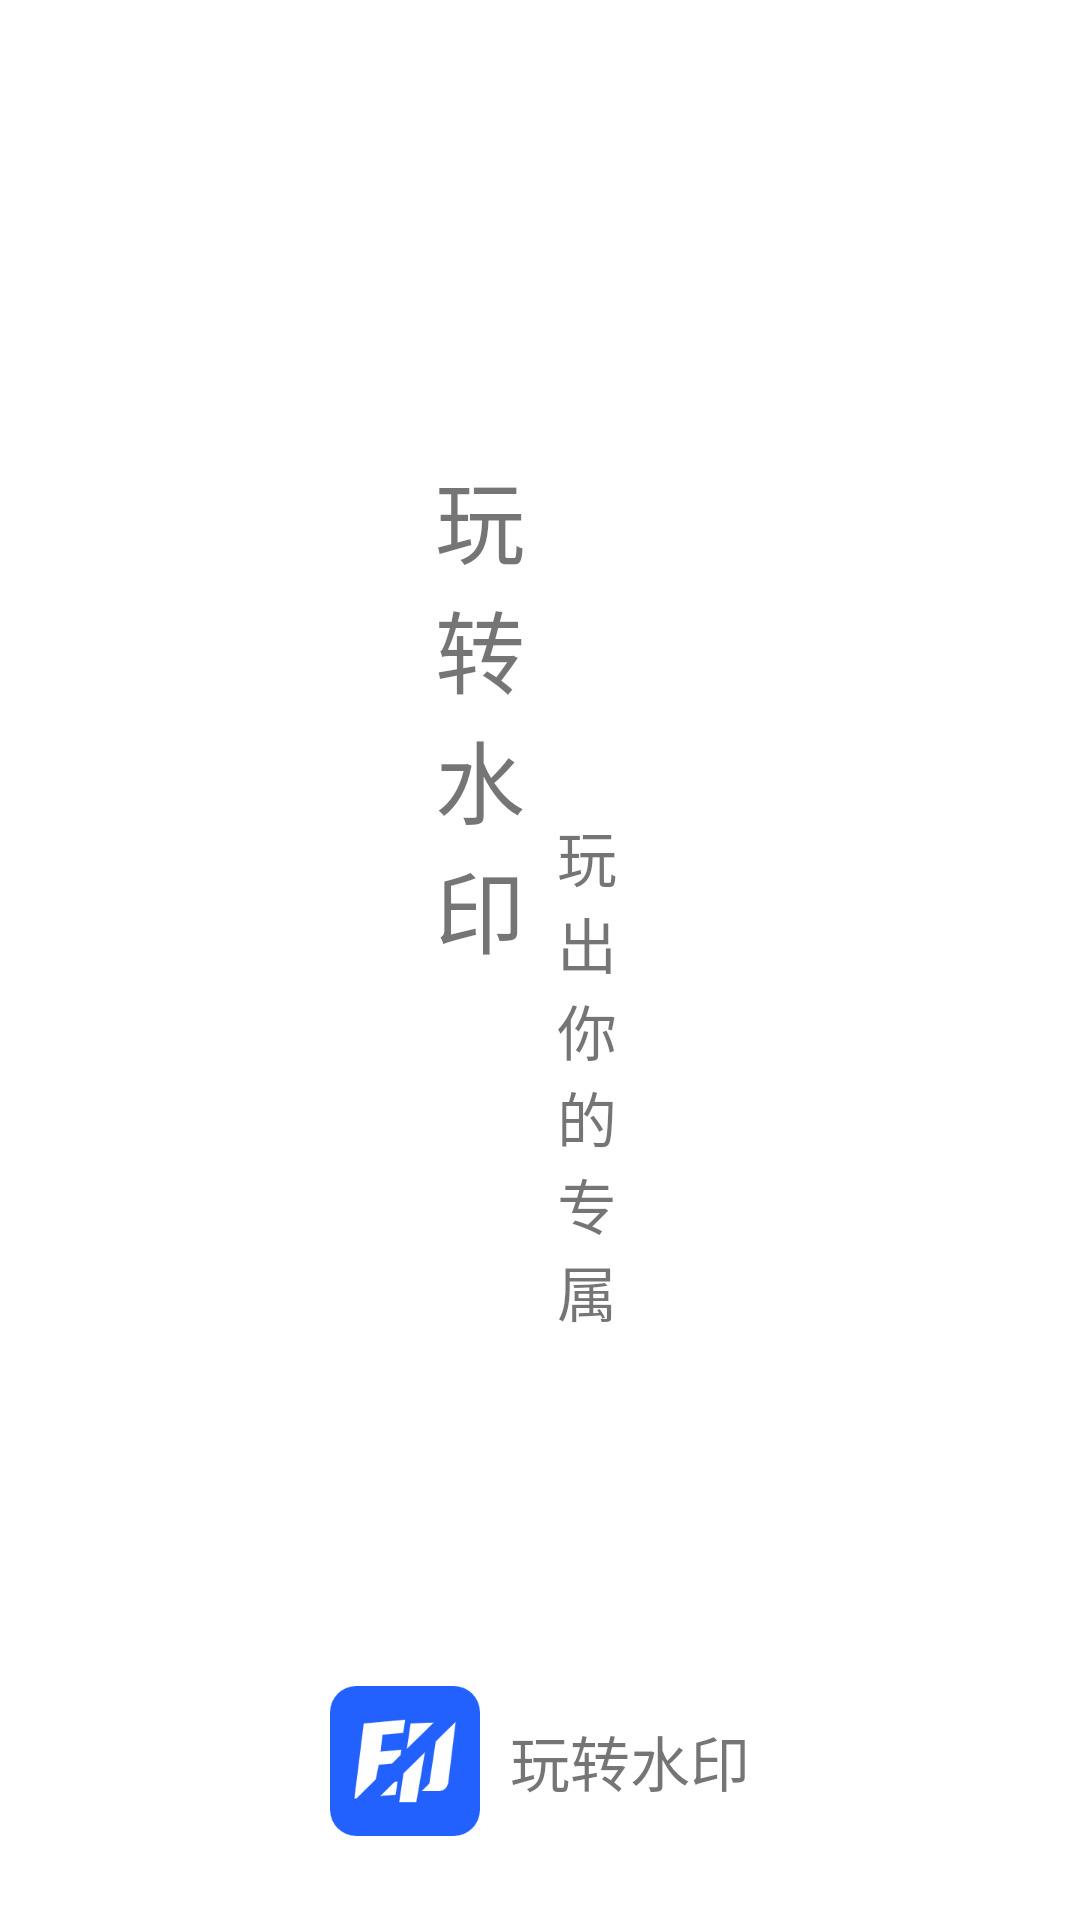

Produce the Android XML layout that renders to this screen, including the resource entries it uses.
<!-- AndroidManifest.xml: application theme AppTheme -->
<!-- res/layout/activity_splash_layout.xml -->
<?xml version="1.0" encoding="utf-8"?>
<androidx.constraintlayout.widget.ConstraintLayout xmlns:android="http://schemas.android.com/apk/res/android"
    xmlns:app="http://schemas.android.com/apk/res-auto"
    xmlns:tools="http://schemas.android.com/tools"
    android:id="@+id/container_splash"
    android:layout_width="match_parent"
    android:layout_height="match_parent">

    <TextView
        android:id="@+id/appname_txt"
        android:layout_width="wrap_content"
        android:layout_height="wrap_content"
        android:layout_marginRight="35dp"
        android:layout_marginBottom="165dp"
        android:ems="1"
        android:text="@string/app_name"
        android:textSize="30dp"
        app:layout_constraintBottom_toBottomOf="parent"
        app:layout_constraintLeft_toLeftOf="parent"
        app:layout_constraintRight_toRightOf="parent"
        app:layout_constraintTop_toTopOf="parent" />

    <TextView
        android:id="@+id/slogan_txt"
        android:layout_width="wrap_content"
        android:layout_height="wrap_content"
        android:layout_marginLeft="35dp"
        android:layout_marginTop="75dp"
        android:ems="1"
        android:text="@string/app_slogan"
        android:textSize="20dp"
        app:layout_constraintBottom_toBottomOf="parent"
        app:layout_constraintLeft_toLeftOf="parent"
        app:layout_constraintRight_toRightOf="parent"
        app:layout_constraintTop_toTopOf="parent" />

    <LinearLayout
        android:layout_width="match_parent"
        android:layout_height="wrap_content"
        android:layout_marginBottom="28dp"
        android:gravity="center"
        app:layout_constraintBottom_toBottomOf="parent"
        app:layout_constraintLeft_toLeftOf="parent"
        app:layout_constraintRight_toRightOf="parent">

        <ImageView
            android:layout_width="50dp"
            android:layout_height="50dp"
            android:layout_gravity="center"
            android:src="@mipmap/icon" />

        <TextView
            android:id="@+id/bottom_appname_txt"
            android:layout_width="wrap_content"
            android:layout_height="wrap_content"
            android:layout_gravity="center"
            android:layout_marginLeft="10dp"
            android:text="@string/app_name"
            android:textSize="20dp" />
    </LinearLayout>

</androidx.constraintlayout.widget.ConstraintLayout>
<!-- resources referenced by this layout -->
<resources>
  <!-- mipmap icon: png bitmap (mipmap-xxxhdpi, 8149 bytes) -->
  <string name="app_name">玩转水印</string>
  <string name="app_slogan">玩出你的专属</string>
  <style name="AppTheme" parent="Theme.AppCompat.Light.NoActionBar">
          
          <item name="colorPrimary">@color/colorAppTheme</item>
          
          <item name="colorPrimaryDark">@color/colorAppTheme</item>
          <item name="colorAccent">@color/colorAccent</item>
          <item name="android:windowBackground">@color/colorAppTheme</item>
      </style>
  <color name="colorAppTheme">#FFFFFF</color>
  <color name="colorAccent">#D81B60</color>
</resources>
